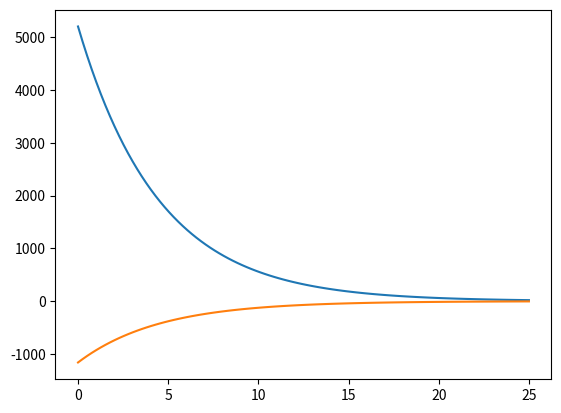

Python code for this plot:
from numpy import power, linspace, log
from matplotlib.pyplot import plot
V = lambda t: 5200 * power(0.80, t)
dV = lambda t: 5200 * log(0.80) * power(0.80, t)
xp = linspace(0, 25, 100)
_ = plot(xp, V(xp))
_ = plot(xp, dV(xp))